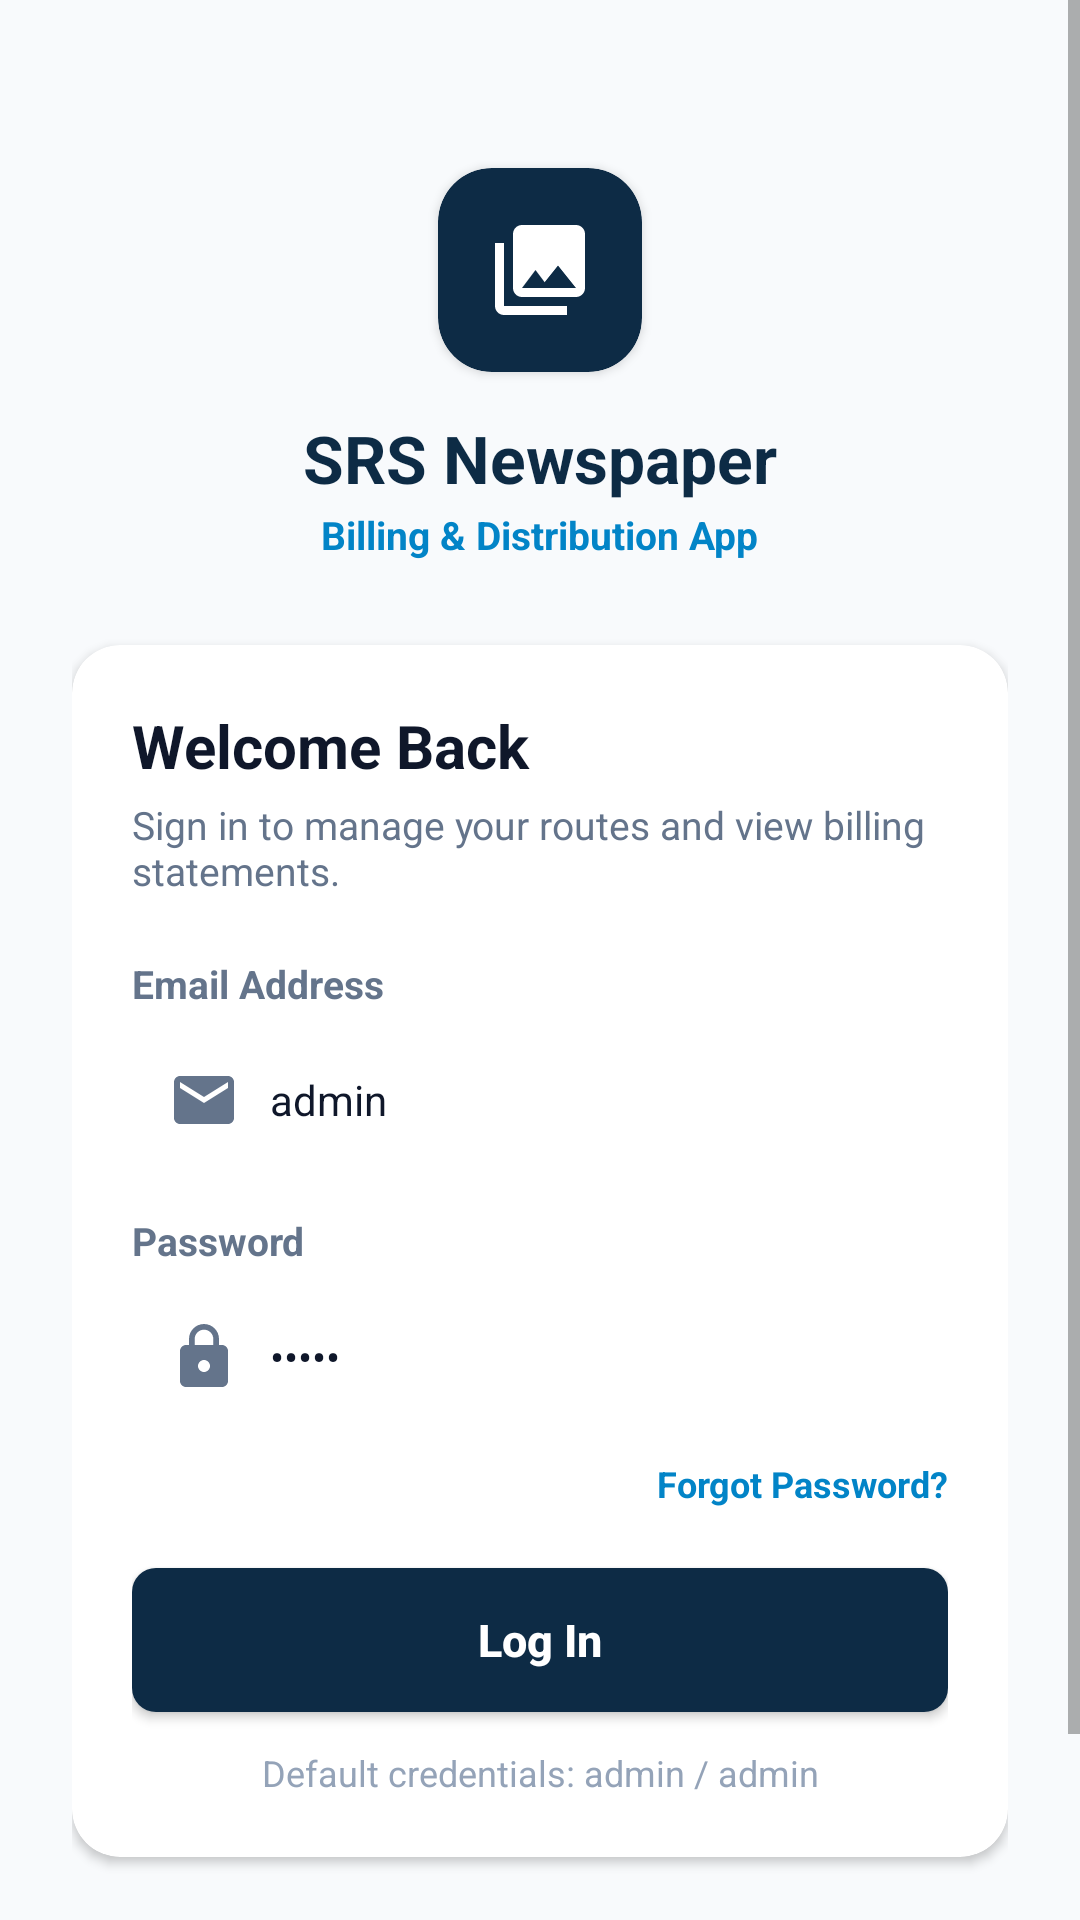

Write the Android layout XML for this screen, with the resource values it uses.
<!-- AndroidManifest.xml: activity theme Theme.Logistics -->
<!-- res/layout/activity_login.xml -->
<?xml version="1.0" encoding="utf-8"?>
<ScrollView xmlns:android="http://schemas.android.com/apk/res/android"
    xmlns:app="http://schemas.android.com/apk/res-auto"
    android:layout_width="match_parent"
    android:layout_height="match_parent"
    android:background="@color/bg_light"
    android:fillViewport="true">

    <LinearLayout
        android:layout_width="match_parent"
        android:layout_height="wrap_content"
        android:gravity="center_horizontal"
        android:orientation="vertical"
        android:padding="24dp">

        
        <View
            android:layout_width="match_parent"
            android:layout_height="32dp" />

        
        <androidx.cardview.widget.CardView
            android:layout_width="68dp"
            android:layout_height="68dp"
            app:cardBackgroundColor="@color/primary_navy"
            app:cardCornerRadius="18dp"
            app:cardElevation="2dp">

            <ImageView
                android:layout_width="match_parent"
                android:layout_height="match_parent"
                android:padding="16dp"
                android:src="@drawable/ic_newspaper"
                app:tint="@color/white"
                android:contentDescription="App Logo" />
        </androidx.cardview.widget.CardView>

        
        <TextView
            android:layout_width="wrap_content"
            android:layout_height="wrap_content"
            android:layout_marginTop="14dp"
            android:text="SRS Newspaper"
            android:textColor="@color/primary_navy"
            android:textSize="22sp"
            android:textStyle="bold" />

        <TextView
            android:layout_width="wrap_content"
            android:layout_height="wrap_content"
            android:layout_marginTop="2dp"
            android:text="Billing &amp; Distribution App"
            android:textColor="@color/accent_blue"
            android:textSize="13sp"
            android:textStyle="bold" />

        
        <androidx.cardview.widget.CardView
            android:layout_width="match_parent"
            android:layout_height="wrap_content"
            android:layout_marginTop="28dp"
            app:cardBackgroundColor="@color/white"
            app:cardCornerRadius="16dp"
            app:cardElevation="2dp"
            app:contentPadding="20dp">

            <LinearLayout
                android:layout_width="match_parent"
                android:layout_height="wrap_content"
                android:orientation="vertical">

                <TextView
                    android:layout_width="wrap_content"
                    android:layout_height="wrap_content"
                    android:text="Welcome Back"
                    android:textColor="@color/text_primary"
                    android:textSize="20sp"
                    android:textStyle="bold" />

                <TextView
                    android:layout_width="wrap_content"
                    android:layout_height="wrap_content"
                    android:layout_marginTop="4dp"
                    android:text="Sign in to manage your routes and view billing statements."
                    android:textColor="@color/text_secondary"
                    android:textSize="13sp" />

                
                <TextView
                    android:layout_width="wrap_content"
                    android:layout_height="wrap_content"
                    android:layout_marginTop="20dp"
                    android:text="Email Address"
                    android:textColor="@color/text_secondary"
                    android:textSize="13sp"
                    android:textStyle="bold" />

                <EditText
                    android:id="@+id/etLoginEmail"
                    android:layout_width="match_parent"
                    android:layout_height="48dp"
                    android:layout_marginTop="6dp"
                    android:background="@drawable/bg_input_field"
                    android:drawableStart="@drawable/ic_mail"
                    android:drawablePadding="10dp"
                    android:hint="admin"
                    android:inputType="textEmailAddress"
                    android:paddingStart="12dp"
                    android:paddingEnd="12dp"
                    android:text="admin"
                    android:textColor="@color/text_primary"
                    android:textSize="14sp" />

                
                <TextView
                    android:layout_width="wrap_content"
                    android:layout_height="wrap_content"
                    android:layout_marginTop="14dp"
                    android:text="Password"
                    android:textColor="@color/text_secondary"
                    android:textSize="13sp"
                    android:textStyle="bold" />

                <EditText
                    android:id="@+id/etLoginPassword"
                    android:layout_width="match_parent"
                    android:layout_height="48dp"
                    android:layout_marginTop="6dp"
                    android:background="@drawable/bg_input_field"
                    android:drawableStart="@drawable/ic_lock"
                    android:drawablePadding="10dp"
                    android:hint="admin"
                    android:inputType="textPassword"
                    android:paddingStart="12dp"
                    android:paddingEnd="12dp"
                    android:text="admin"
                    android:textColor="@color/text_primary"
                    android:textSize="14sp" />

                
                <TextView
                    android:id="@+id/tvForgotPassword"
                    android:layout_width="wrap_content"
                    android:layout_height="wrap_content"
                    android:layout_gravity="end"
                    android:layout_marginTop="10dp"
                    android:text="Forgot Password?"
                    android:textColor="@color/accent_blue"
                    android:textSize="12sp"
                    android:textStyle="bold" />

                
                <Button
                    android:id="@+id/btnLogin"
                    android:layout_width="match_parent"
                    android:layout_height="48dp"
                    android:layout_marginTop="20dp"
                    android:background="@drawable/bg_navy_button"
                    android:text="Log In"
                    android:textAllCaps="false"
                    android:textColor="@color/white"
                    android:textSize="15sp"
                    android:textStyle="bold" />

                
                <TextView
                    android:layout_width="match_parent"
                    android:layout_height="wrap_content"
                    android:layout_marginTop="12dp"
                    android:gravity="center"
                    android:text="Default credentials: admin / admin"
                    android:textColor="@color/text_muted"
                    android:textSize="12sp" />

            </LinearLayout>
        </androidx.cardview.widget.CardView>

        
        <TextView
            android:id="@+id/tvRegister"
            android:layout_width="wrap_content"
            android:layout_height="wrap_content"
            android:layout_marginTop="24dp"
            android:layout_marginBottom="24dp"
            android:text="Don't have an account? Register"
            android:textColor="@color/text_secondary"
            android:textSize="13sp" />

    </LinearLayout>
</ScrollView>
<!-- resources referenced by this layout -->
<resources>
  <color name="accent_blue">#0284C7</color>
  <color name="bg_light">#F8FAFC</color>
  <color name="primary_navy">#0D2B45</color>
  <color name="text_muted">#94A3B8</color>
  <color name="text_primary">#0F172A</color>
  <color name="text_secondary">#64748B</color>
  <color name="white">#FFFFFF</color>
  <!-- drawable bg_navy_button (drawable) -->
  <?xml version="1.0" encoding="utf-8"?>
  <ripple xmlns:android="http://schemas.android.com/apk/res/android"
      android:color="#33FFFFFF">
      <item>
          <shape android:shape="rectangle">
              <solid android:color="@color/primary_navy" />
              <corners android:radius="8dp" />
          </shape>
      </item>
  </ripple>
  <!-- drawable ic_lock (drawable) -->
  <?xml version="1.0" encoding="utf-8"?>
  <vector xmlns:android="http://schemas.android.com/apk/res/android"
      android:width="24dp"
      android:height="24dp"
      android:viewportWidth="24"
      android:viewportHeight="24">
      <path
          android:fillColor="@color/text_secondary"
          android:pathData="M18,8h-1V6c0,-2.76 -2.24,-5 -5,-5S7,3.24 7,6v2H6c-1.1,0 -2,0.9 -2,2v10c0,1.1 0.9,2 2,2h12c1.1,0 2,-0.9 2,-2V10c0,-1.1 -0.9,-2 -2,-2zm-6,9c-1.1,0 -2,-0.9 -2,-2s0.9,-2 2,-2 2,0.9 2,2 -0.9,2 -2,2zm3.1,-9H8.9V6c0,-1.71 1.39,-3.1 3.1,-3.1 1.71,0 3.1,1.39 3.1,3.1v2z"/>
  </vector>
  <!-- drawable ic_mail (drawable) -->
  <?xml version="1.0" encoding="utf-8"?>
  <vector xmlns:android="http://schemas.android.com/apk/res/android"
      android:width="24dp"
      android:height="24dp"
      android:viewportWidth="24"
      android:viewportHeight="24">
      <path
          android:fillColor="@color/text_secondary"
          android:pathData="M20,4H4c-1.1,0 -1.99,0.9 -1.99,2L2,18c0,1.1 0.9,2 2,2h16c1.1,0 2,-0.9 2,-2V6c0,-1.1 -0.9,-2 -2,-2zm0,4l-8,5 -8,-5V6l8,5 8,-5v2z"/>
  </vector>
  <!-- drawable ic_newspaper (drawable) -->
  <?xml version="1.0" encoding="utf-8"?>
  <vector xmlns:android="http://schemas.android.com/apk/res/android"
      android:width="24dp"
      android:height="24dp"
      android:viewportWidth="24"
      android:viewportHeight="24">
      <path
          android:fillColor="@color/text_secondary"
          android:pathData="M22,16V4c0,-1.1 -0.9,-2 -2,-2H8c-1.1,0 -2,0.9 -2,2v12c0,1.1 0.9,2 2,2h12c1.1,0 2,-0.9 2,-2zm-11,-4l2.03,2.71L16,11l4,5H8l3,-4zM2,6v14c0,1.1 0.9,2 2,2h14v-2H4V6H2z"/>
  </vector>
  <style name="Theme.Logistics" parent="Theme.MaterialComponents.Light.NoActionBar">
          
          <item name="colorPrimary">@color/primary_navy</item>
          <item name="colorPrimaryVariant">@color/primary_navy_dark</item>
          <item name="colorOnPrimary">@color/white</item>
          
          <item name="colorSecondary">@color/accent_blue</item>
          <item name="colorSecondaryVariant">@color/accent_blue_border</item>
          <item name="colorOnSecondary">@color/white</item>
          
          <item name="android:statusBarColor">@color/white</item>
          <item name="android:windowLightStatusBar" tools:targetApi="m">true</item>
          <item name="android:windowBackground">@color/app_bg</item>
      </style>
  <color name="primary_navy_dark">#0B2239</color>
  <color name="accent_blue_border">#BAE6FD</color>
  <color name="app_bg">#F8FAFC</color>
</resources>
